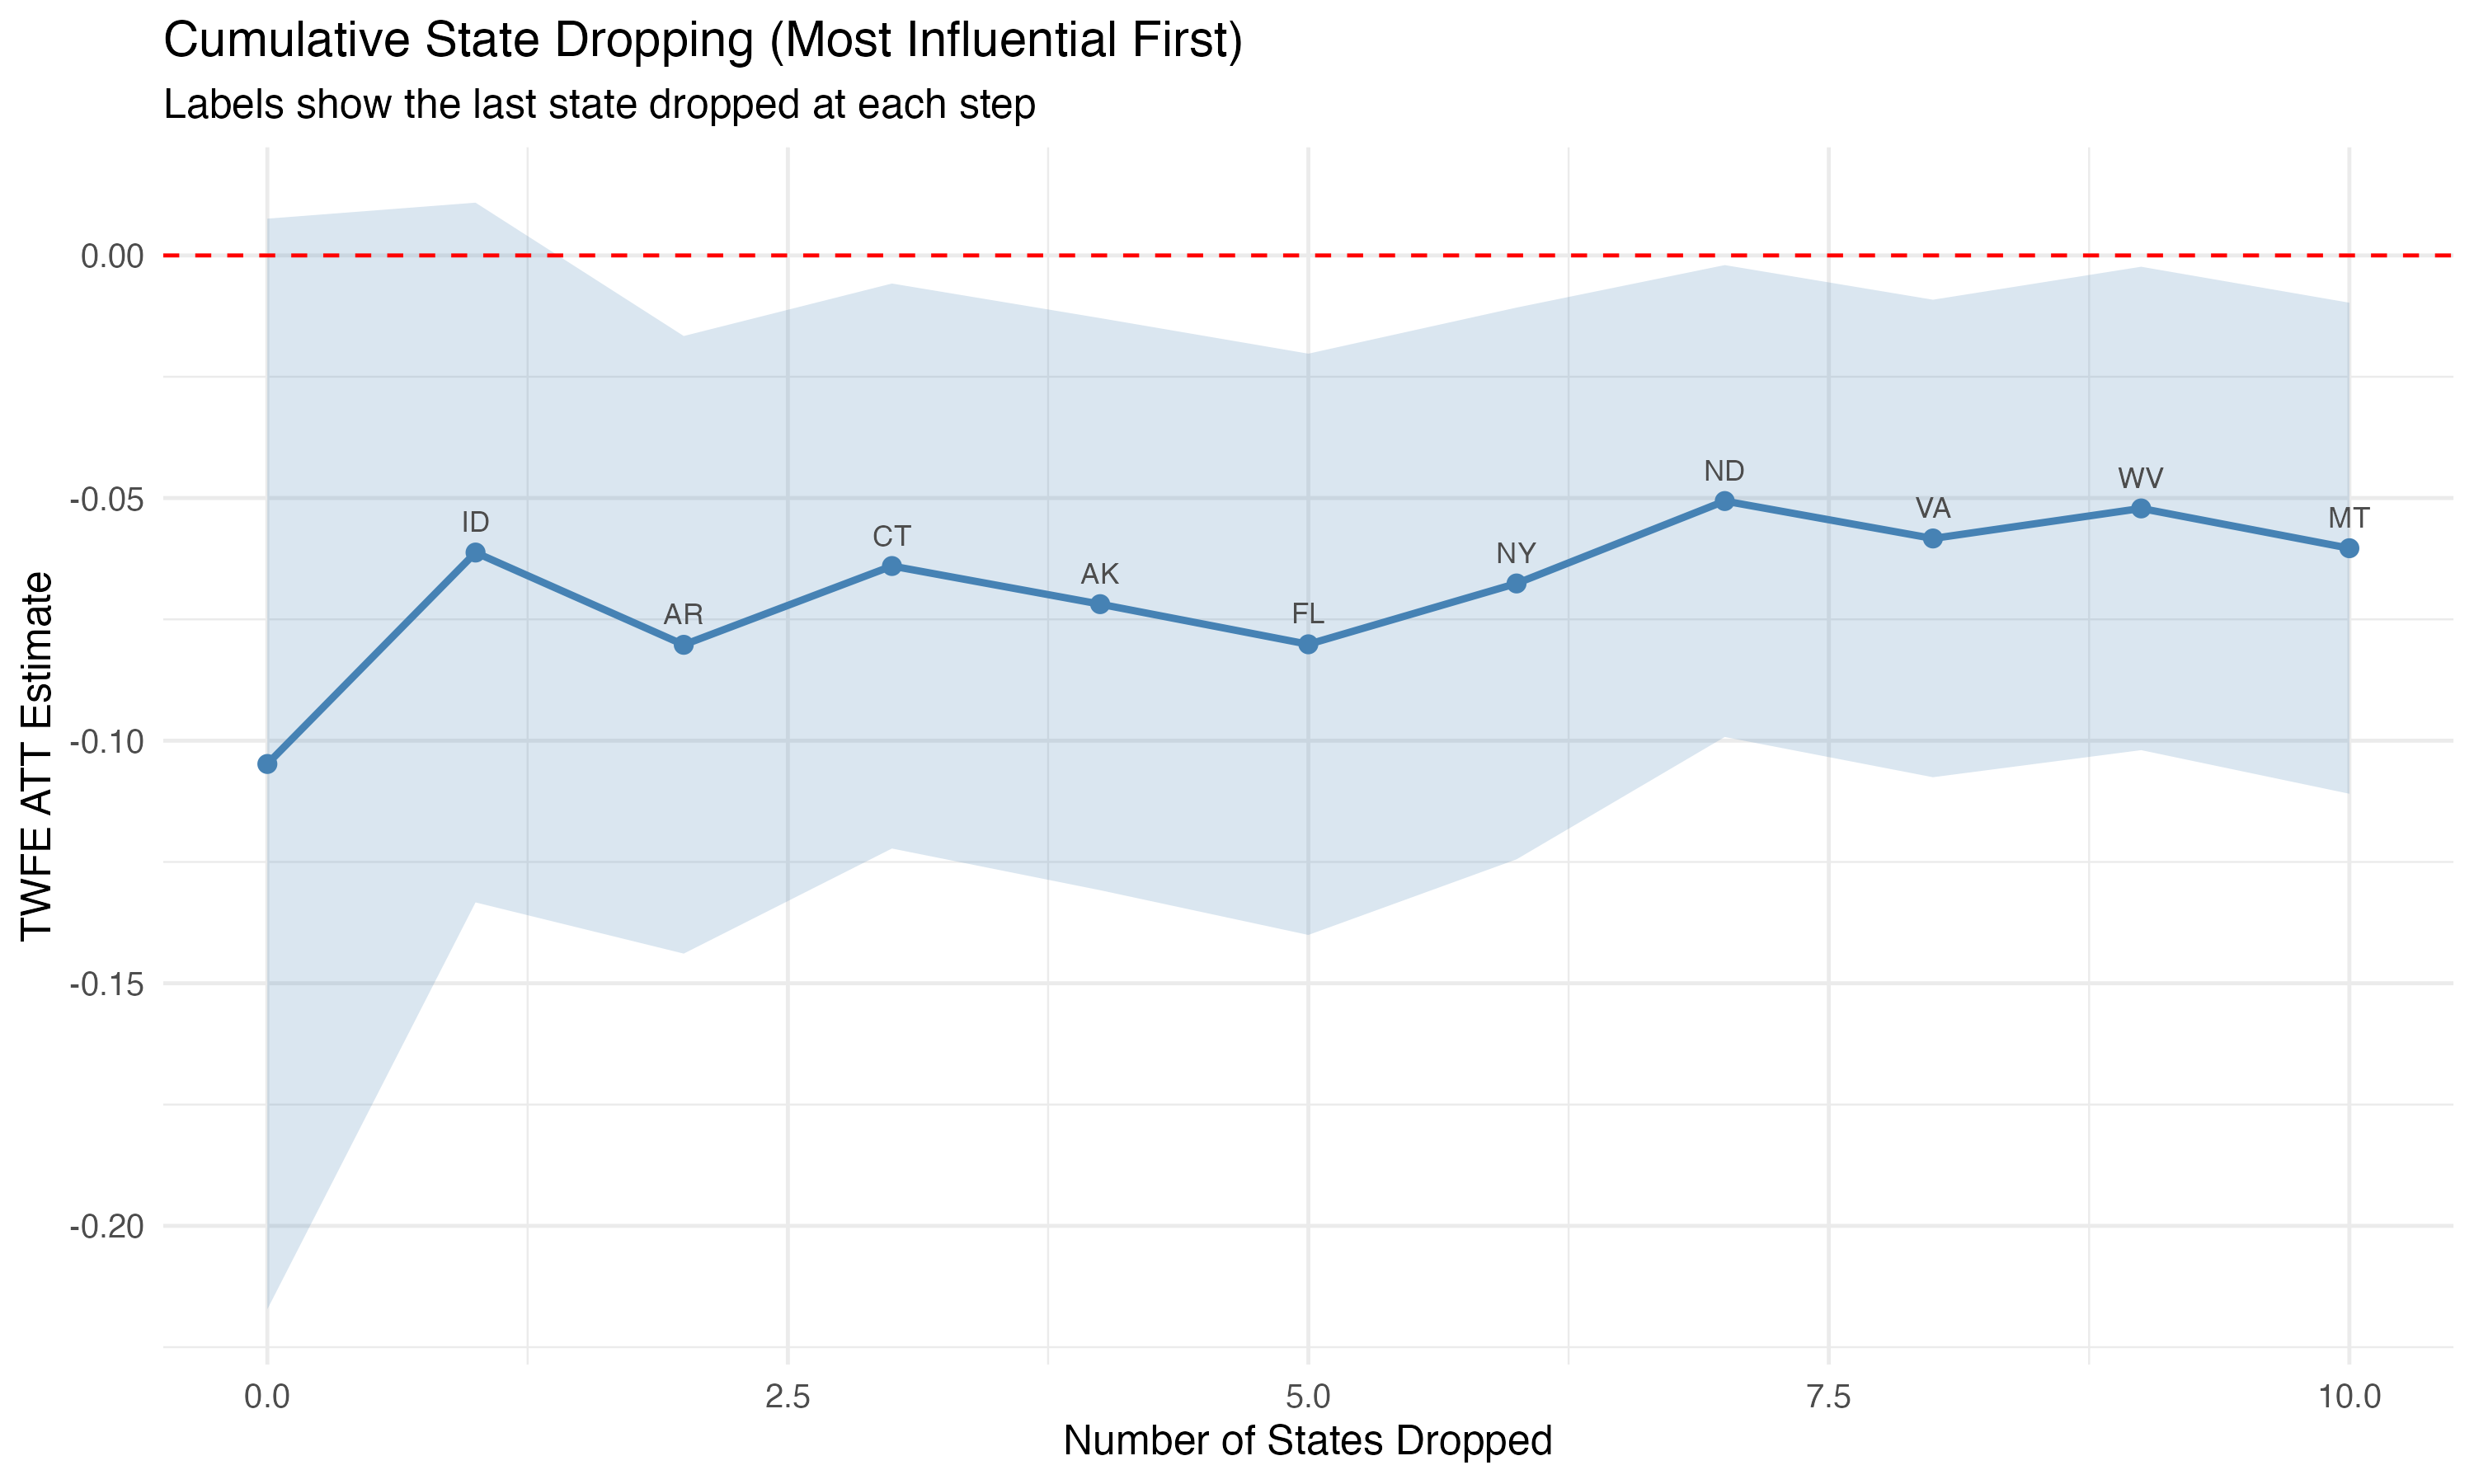

Values plotted in this chart, from the file beside it:
n_dropped, dropped, att, se, n_states, n_obs
0, , -0.1048, 0.05734, 26, 1300
1, ID, -0.06123, 0.03679, 25, 1250
2, ID,AR, -0.08025, 0.03247, 24, 1200
3, ID,AR,CT, -0.06401, 0.0297, 23, 1150
4, ID,AR,CT,AK, -0.07187, 0.03008, 22, 1100
5, ID,AR,CT,AK,FL, -0.08014, 0.03056, 21, 1050
6, ID,AR,CT,AK,FL,NY, -0.0676, 0.02901, 20, 1000
7, ID,AR,CT,AK,FL,NY,ND, -0.05062, 0.02481, 19, 950
8, ID,AR,CT,AK,FL,NY,ND,VA, -0.05833, 0.0251, 18, 900
9, ID,AR,CT,AK,FL,NY,ND,VA,WV, -0.05214, 0.02541, 17, 850
10, ID,AR,CT,AK,FL,NY,ND,VA,WV,MT, -0.06034, 0.02582, 16, 800
